Run: headless pygame with SDL's dummy video driver; simulated clock (each Clock.tick advances the game by its frame time, no real sleeping); random seed 0; keys injected as events and as key.get_pressed() state; mouse plan: one left click at the window centre at the start of phase 2, then a move to the lower-right quarter at the start of phase 3.
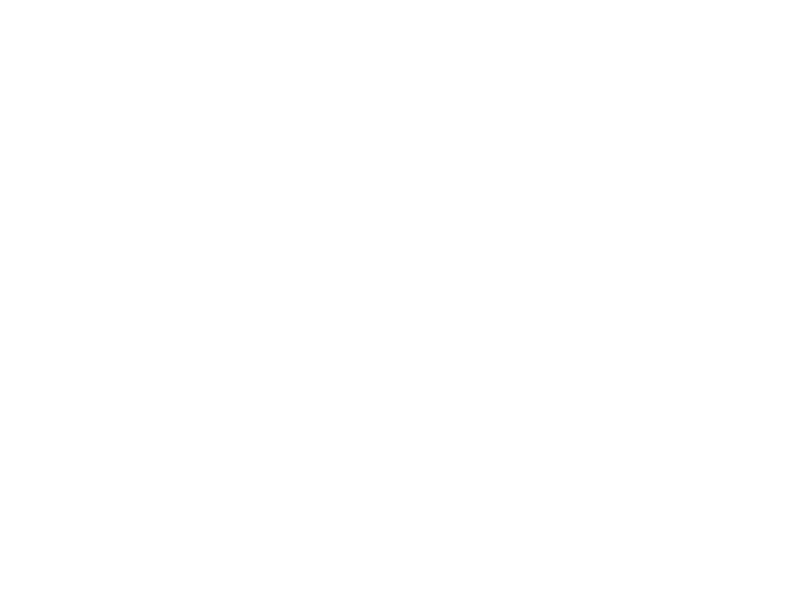
Frame 1 of 4 · flips 1–60 · no input
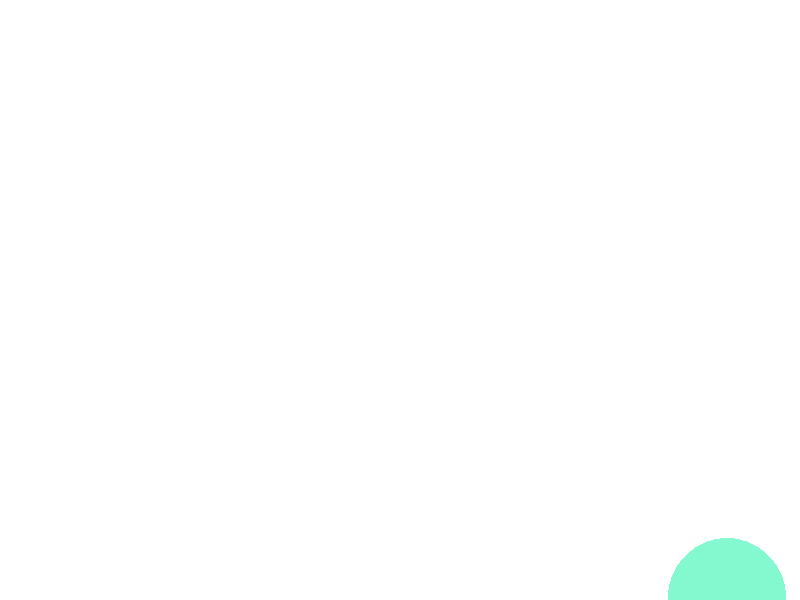
Frame 2 of 4 · flips 61–180 · clicked the window centre · tapped SPACE, RETURN · held RIGHT (→), D
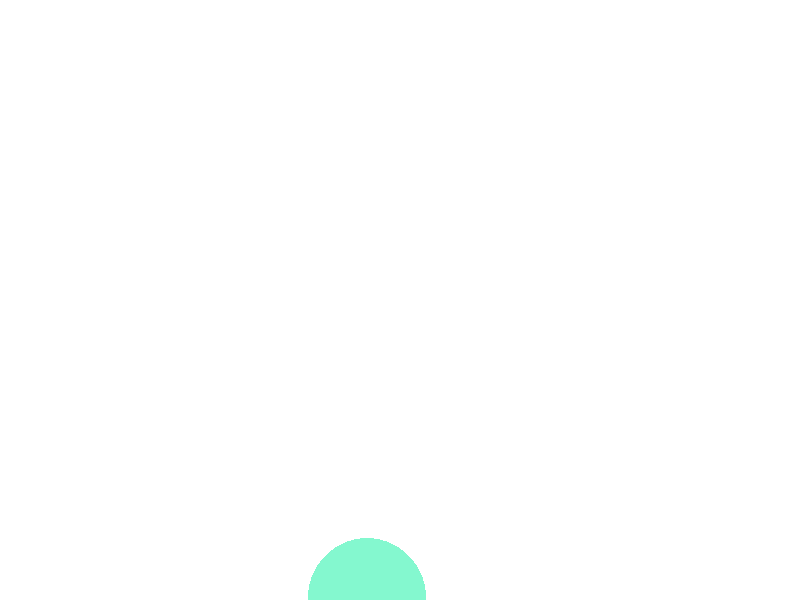
Frame 3 of 4 · flips 181–300 · moved the mouse to the lower-right quarter · held DOWN (↓), S
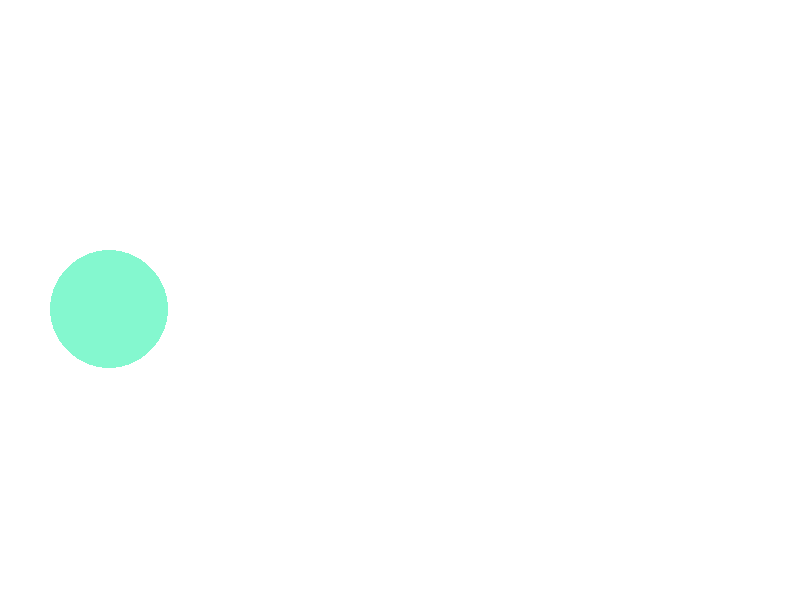
Frame 4 of 4 · flips 301–420 · held LEFT (←), A, UP (↑), W

The pygame program that drew these frames:

#!/usr/bin/env python
# -*- coding: utf-8 -*-
# @Date    : 2019-07-16 16:43:26
# @Author  : yuzhecd (yuzhecd@163.com)
# @Link    : --------
# @Version : $Id$

from enum import Enum, unique
from math import sqrt
from random import randint

import pygame

@unique
class Color(Enum):
	"""
	Color
	"""

	RED = (255, 0, 0)
	GREEN = (0, 255, 0)
	BLUE = (0, 0, 255)
	BLACK = (0, 0, 0)
	WHITE = (255, 242, 242)
	GRAY = (242, 242, 242)

	@staticmethod
	def random_color():
		 """
		 Get random color
		 """
		 r = randint(0, 255)
		 g = randint(0, 255)
		 b = randint(0, 255)
		 return (r, g, b)

class Ball(object):
	"""
	Ball
	"""
	def __init__(self, x, y, radius, sx, sy, color=Color.RED):
		self.x = x
		self.y = y
		self.radius = radius
		self.sx = sx
		self.sy = sy
		self.color = color
		self.alive = True

	def move(self, screen):
		"""
		move
		"""
		self.x += self.sx
		self.y += self.sy
		if self.x - self.radius <= 0 or \
			self.x + self.radius >= screen.get_width():
			self.sx = -self.sx
		if self.y -self.radius <=0 or \
			self.y + self.radius >= screen.get_width():
			self.sy = -self.sy

	def eat(self, other):
		"""
		eat other ball
		"""
		if self.alive and other.alive and self != other:
			dx, dy = self.x - other.x, self.y - other.y
			distance = sqrt(dx ** 2 + dy ** 2)
			if distance < self.radius + other.radius \
				and self.radius > other.radius:
				other.alive = False
				self.radius = self.radius + int(other.radius * 0.146)

	def draw(self, screen):
		"""
		draw ball in the window
		"""
		pygame.draw.circle(screen, self.color, (self.x, self.y), self.radius, 0)

def main():
	# definate the container of ball
	balls = []
	pygame.init()
	screen = pygame.display.set_mode((800, 600))
	pygame.display.set_caption('big ball eat small ball')
	running = True

	while running:
		for event in pygame.event.get():
			if event.type == pygame.QUIT:
				running = False

			if event.type == pygame.MOUSEBUTTONDOWN and event.button == 1:
				x, y = event.pos
				radius = randint(10, 100)
				sx, sy = randint(-10, 10), randint(-10, 10)
				color = Color.random_color()
				ball = Ball(x, y, radius, sx, sy, color)
				balls.append(ball)
		screen.fill((255, 255, 255))

		for ball in balls:
			if ball.alive:
				ball.draw(screen)
			else:
				balls.remove(ball)
		pygame.display.flip()
		pygame.time.delay(50)
		for ball in balls:
			ball.move(screen)
			for other in balls:
				ball.eat(other)

if __name__ == '__main__':
	main()
